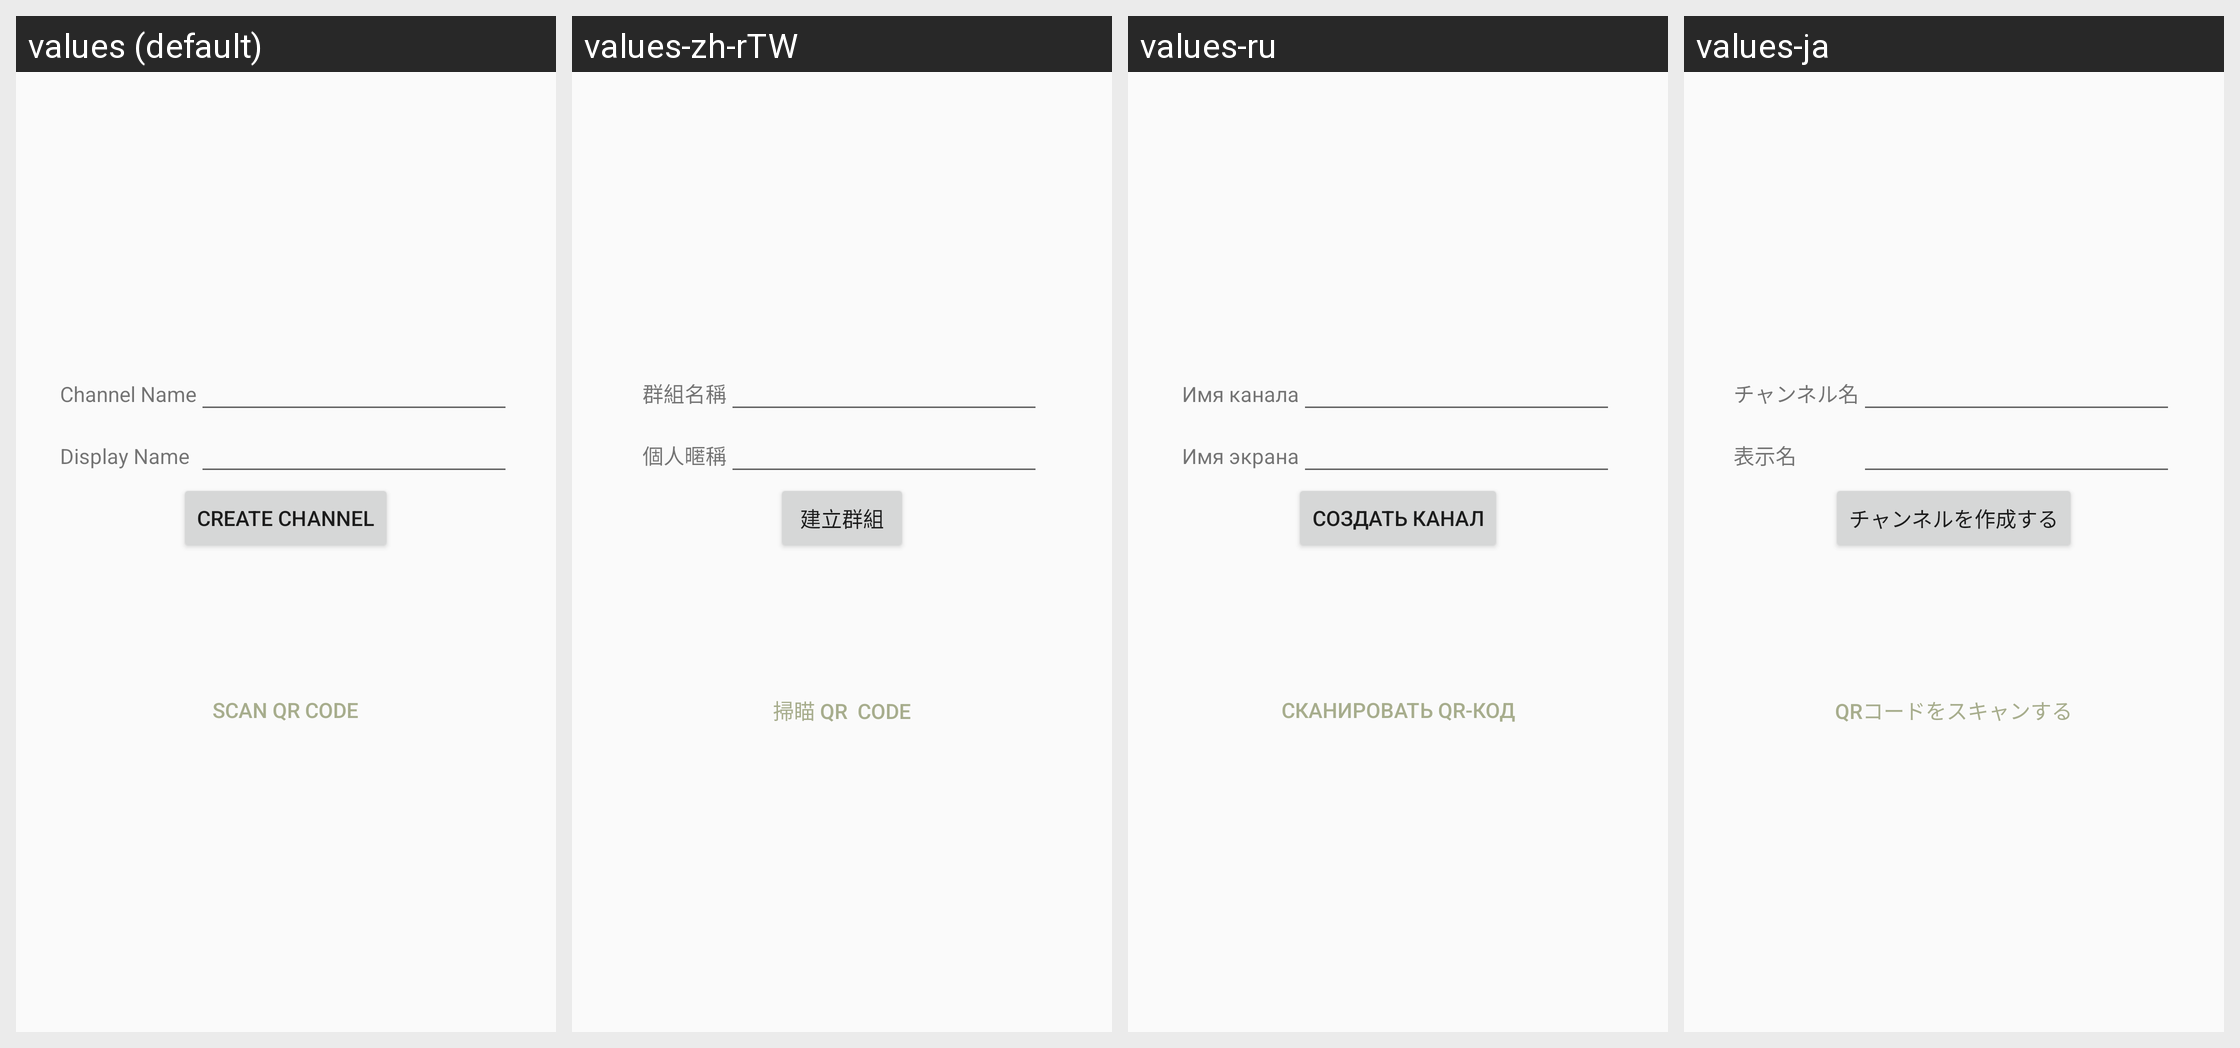

The Android screen above is rendered under several locales of the same app. Produce the string resources it draws, with the default and per-locale values.
Android screen res/layout/activity_new_channel.xml rendered under 4 locales, left to right: values (default), values-zh-rTW, values-ru, values-ja. Device: Nexus 5 (rendered at 1080×1920; each locale shown at half size, 540×960, under a caption strip naming it); theme AppTheme.NoActionBar.
Other locales in the repository, not shown: values-de, values-es, values-fr, values-ko, values-nl, values-th, values-vi.
Strings drawn on this screen, with the default value and each locale's value (text and hints the layout hard-codes, and strings that could not be matched under every locale, appear in the picture but are not listed):

channel_name
  values: Channel Name
  values-zh-rTW: 群組名稱
  values-ru: Имя канала
  values-ja: チャンネル名

display_name
  values: Display Name
  values-zh-rTW: 個人暱稱
  values-ru: Имя экрана
  values-ja: 表示名

create_channel
  values: Create Channel
  values-zh-rTW: 建立群組
  values-ru: Создать канал
  values-ja: チャンネルを作成する

scan_qr_code
  values: Scan QR Code
  values-zh-rTW: 掃瞄 QR  Code
  values-ru: Сканировать QR-код
  values-ja: QRコードをスキャンする
